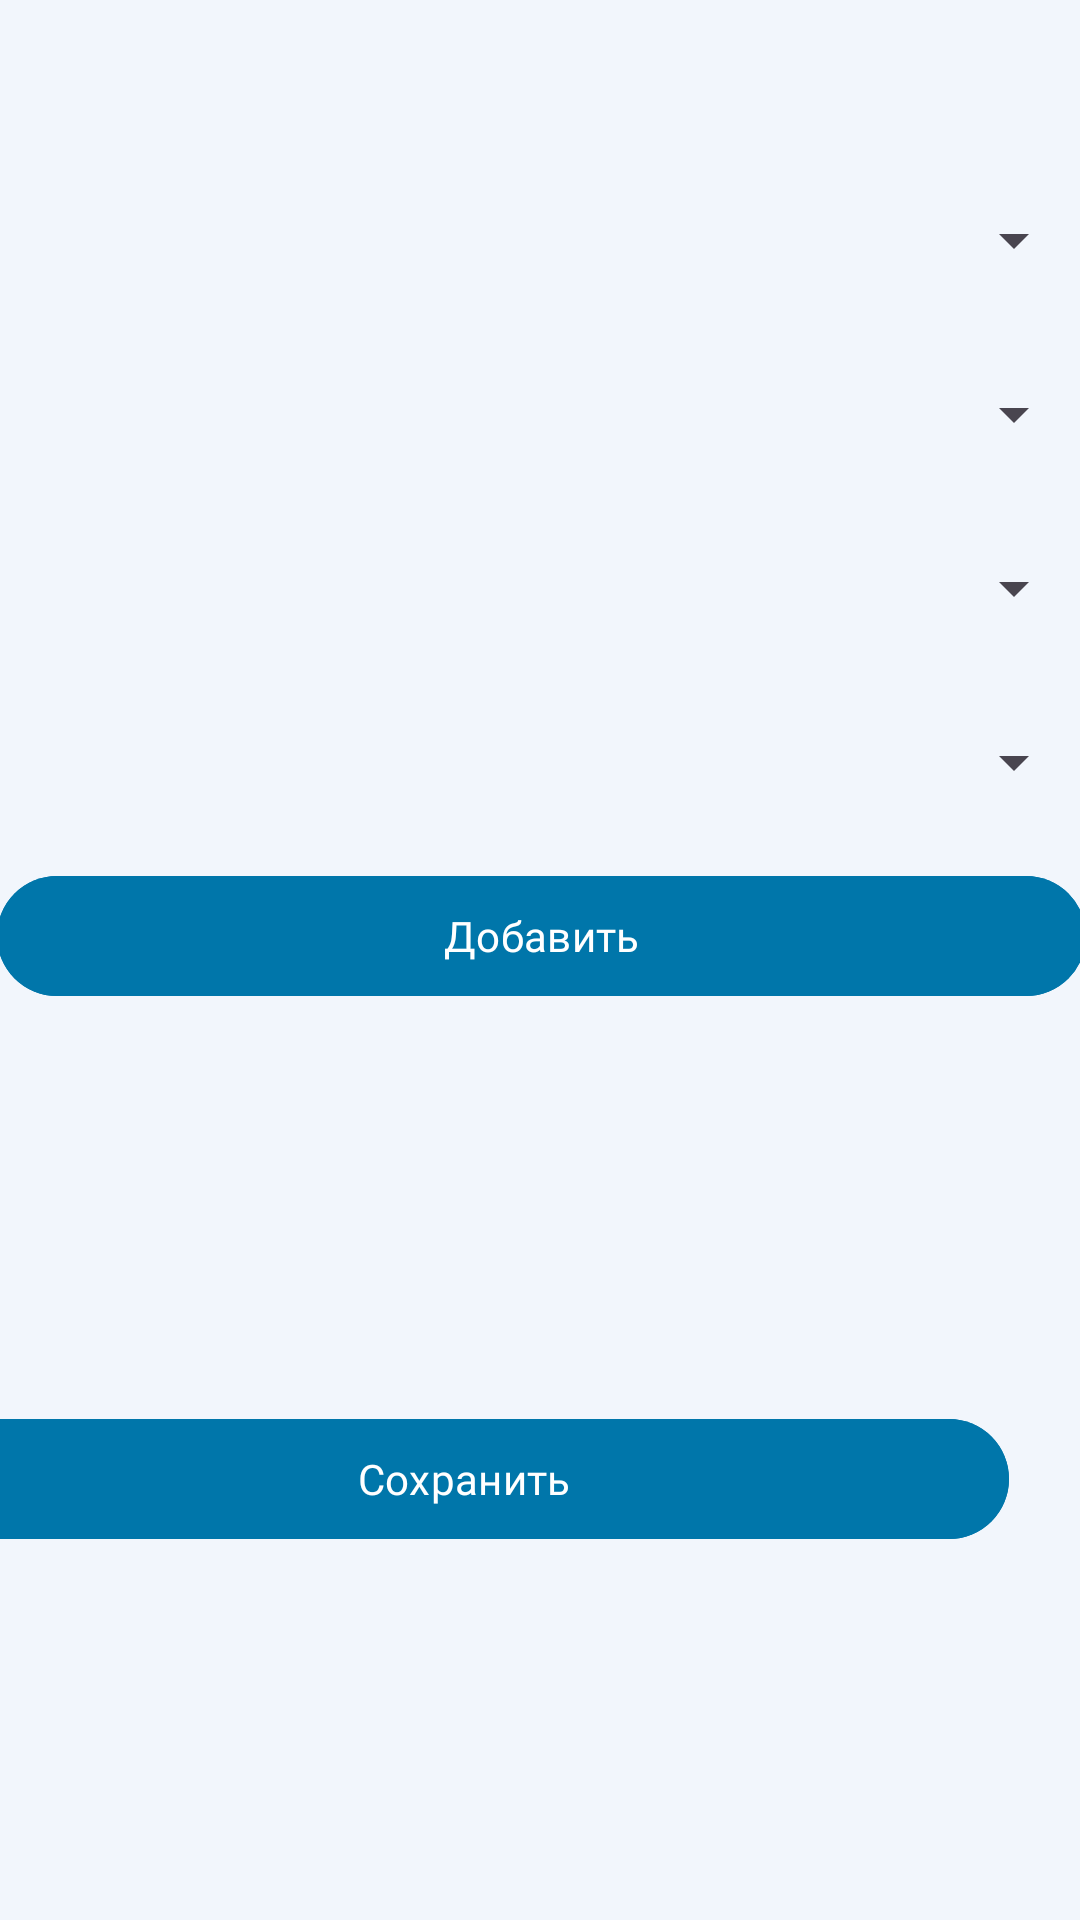

Here is an Android app screen rendered from its layout file. Give the layout XML and the strings, colors and styles it references.
<!-- AndroidManifest.xml: application theme Theme.ApplicatKSU -->
<!-- res/layout/fragment_napravlenie_podgotovki.xml -->
<?xml version="1.0" encoding="utf-8"?>
<androidx.constraintlayout.widget.ConstraintLayout xmlns:android="http://schemas.android.com/apk/res/android"
    xmlns:app="http://schemas.android.com/apk/res-auto"
    xmlns:tools="http://schemas.android.com/tools"
    android:id="@+id/frameLayout4"
    android:layout_width="match_parent"
    android:layout_height="match_parent"
    android:background="@color/Blue_Alice"
    tools:context=".zayavlenie.naprav_podgotovki.Napravlenie_podgotovkiFragment">

    <Spinner
        android:id="@+id/uroven_obrazov"
        android:layout_width="363dp"
        android:layout_height="48dp"
        android:layout_marginStart="24dp"
        android:layout_marginTop="56dp"
        android:layout_marginEnd="24dp"
        android:fontFamily="@font/ubuntu_light"
        android:minHeight="45dp"
        android:popupBackground="@color/Blue_Alice"
        app:layout_constraintEnd_toEndOf="parent"
        app:layout_constraintStart_toStartOf="parent"
        app:layout_constraintTop_toTopOf="parent" />

    <Spinner
        android:id="@+id/finansirovanie"
        android:layout_width="363dp"
        android:layout_height="48dp"
        android:layout_marginStart="24dp"
        android:layout_marginTop="10dp"
        android:layout_marginEnd="24dp"
        android:fontFamily="@font/ubuntu_light"
        android:minHeight="45dp"
        android:popupBackground="@color/Blue_Alice"
        app:layout_constraintEnd_toEndOf="parent"
        app:layout_constraintStart_toStartOf="parent"
        app:layout_constraintTop_toBottomOf="@+id/uroven_obrazov"/>

    <Spinner
        android:id="@+id/napravlenie_podgotovki"
        android:layout_width="363dp"
        android:layout_height="48dp"
        android:layout_marginStart="24dp"
        android:layout_marginTop="10dp"
        android:layout_marginEnd="24dp"
        android:fontFamily="@font/ubuntu_light"
        android:minHeight="45dp"
        android:popupBackground="@color/Blue_Alice"
        app:layout_constraintEnd_toEndOf="parent"
        app:layout_constraintStart_toStartOf="parent"
        app:layout_constraintTop_toBottomOf="@+id/finansirovanie"/>

    <Spinner
        android:id="@+id/forma_obuchenia"
        android:layout_width="363dp"
        android:layout_height="48dp"
        android:layout_marginStart="24dp"
        android:layout_marginTop="10dp"
        android:layout_marginEnd="24dp"
        android:fontFamily="@font/ubuntu_light"
        android:minHeight="45dp"
        android:popupBackground="@color/Blue_Alice"
        app:layout_constraintEnd_toEndOf="parent"
        app:layout_constraintStart_toStartOf="parent"
        app:layout_constraintTop_toBottomOf="@+id/napravlenie_podgotovki"/>

    <com.google.android.material.button.MaterialButton
        android:id="@+id/addBtn"
        android:layout_width="363dp"
        android:layout_height="48dp"
        android:layout_marginStart="24dp"
        android:layout_marginTop="10dp"
        android:layout_marginEnd="24dp"
        android:backgroundTint="@color/azure"
        android:fontFamily="@font/ubuntu_light"
        android:text="Добавить"
        android:textColor="@color/white"
        android:textColorHint="@color/black"
        app:layout_constraintTop_toBottomOf="@id/forma_obuchenia"
        app:layout_constraintEnd_toEndOf="parent"
        app:layout_constraintStart_toStartOf="parent" />

    <androidx.recyclerview.widget.RecyclerView
        android:id="@+id/recycler"
        android:layout_width="match_parent"
        android:layout_height="wrap_content"
        android:layout_below="@id/addBtn"
        android:background="@color/Blue_Alice"
        app:layoutManager="androidx.recyclerview.widget.LinearLayoutManager"
        app:layout_constraintTop_toBottomOf="@id/addBtn"
        tools:layout_editor_absoluteX="0dp" />

    <com.google.android.material.button.MaterialButton
        android:id="@+id/saveBtn"
        android:layout_width="363dp"
        android:layout_height="48dp"
        android:layout_marginStart="24dp"
        android:layout_marginTop="10dp"
        android:layout_marginEnd="24dp"
        android:backgroundTint="@color/azure"
        android:fontFamily="@font/ubuntu_light"
        android:text="Сохранить"
        android:textColor="@color/white"
        android:textColorHint="@color/black"
        app:layout_constraintBottom_toBottomOf="parent"
        app:layout_constraintEnd_toEndOf="parent"
        app:layout_constraintHorizontal_bias="1.0"
        app:layout_constraintStart_toStartOf="parent"
        app:layout_constraintTop_toBottomOf="@id/recycler" />

</androidx.constraintlayout.widget.ConstraintLayout>
<!-- resources referenced by this layout -->
<resources>
  <color name="Blue_Alice">#F2F6FC</color>
  <color name="azure">#0076AA</color>
  <color name="black">#FF000000</color>
  <color name="white">#FFFFFFFF</color>
  <style name="Theme.ApplicatKSU" parent="Base.Theme.ApplicatKSU">
          <item name="android:textColor">@color/black</item>
          <item name="android:editTextColor">@color/black</item>
          <item name="android:colorPrimaryDark">@color/azure</item>
          <item name="android:windowBackground">@color/Blue_Alice</item>
          <item name="colorPrimary">@color/azure</item>
          
          <item name="colorPrimaryDark">@color/azure_dark</item>
          
          <item name="colorAccent">@color/azure_accent</item>
      </style>
  <style name="Base.Theme.ApplicatKSU" parent="Theme.Material3.DayNight.NoActionBar">
          <item name="colorPrimary">@color/azure</item>
          
          <item name="colorPrimaryDark">@color/azure_dark</item>
          
          <item name="colorAccent">@color/azure_accent</item>
      </style>
  <color name="azure_dark">#0059B2</color>
  <color name="azure_accent">#89CFF0</color>
</resources>
